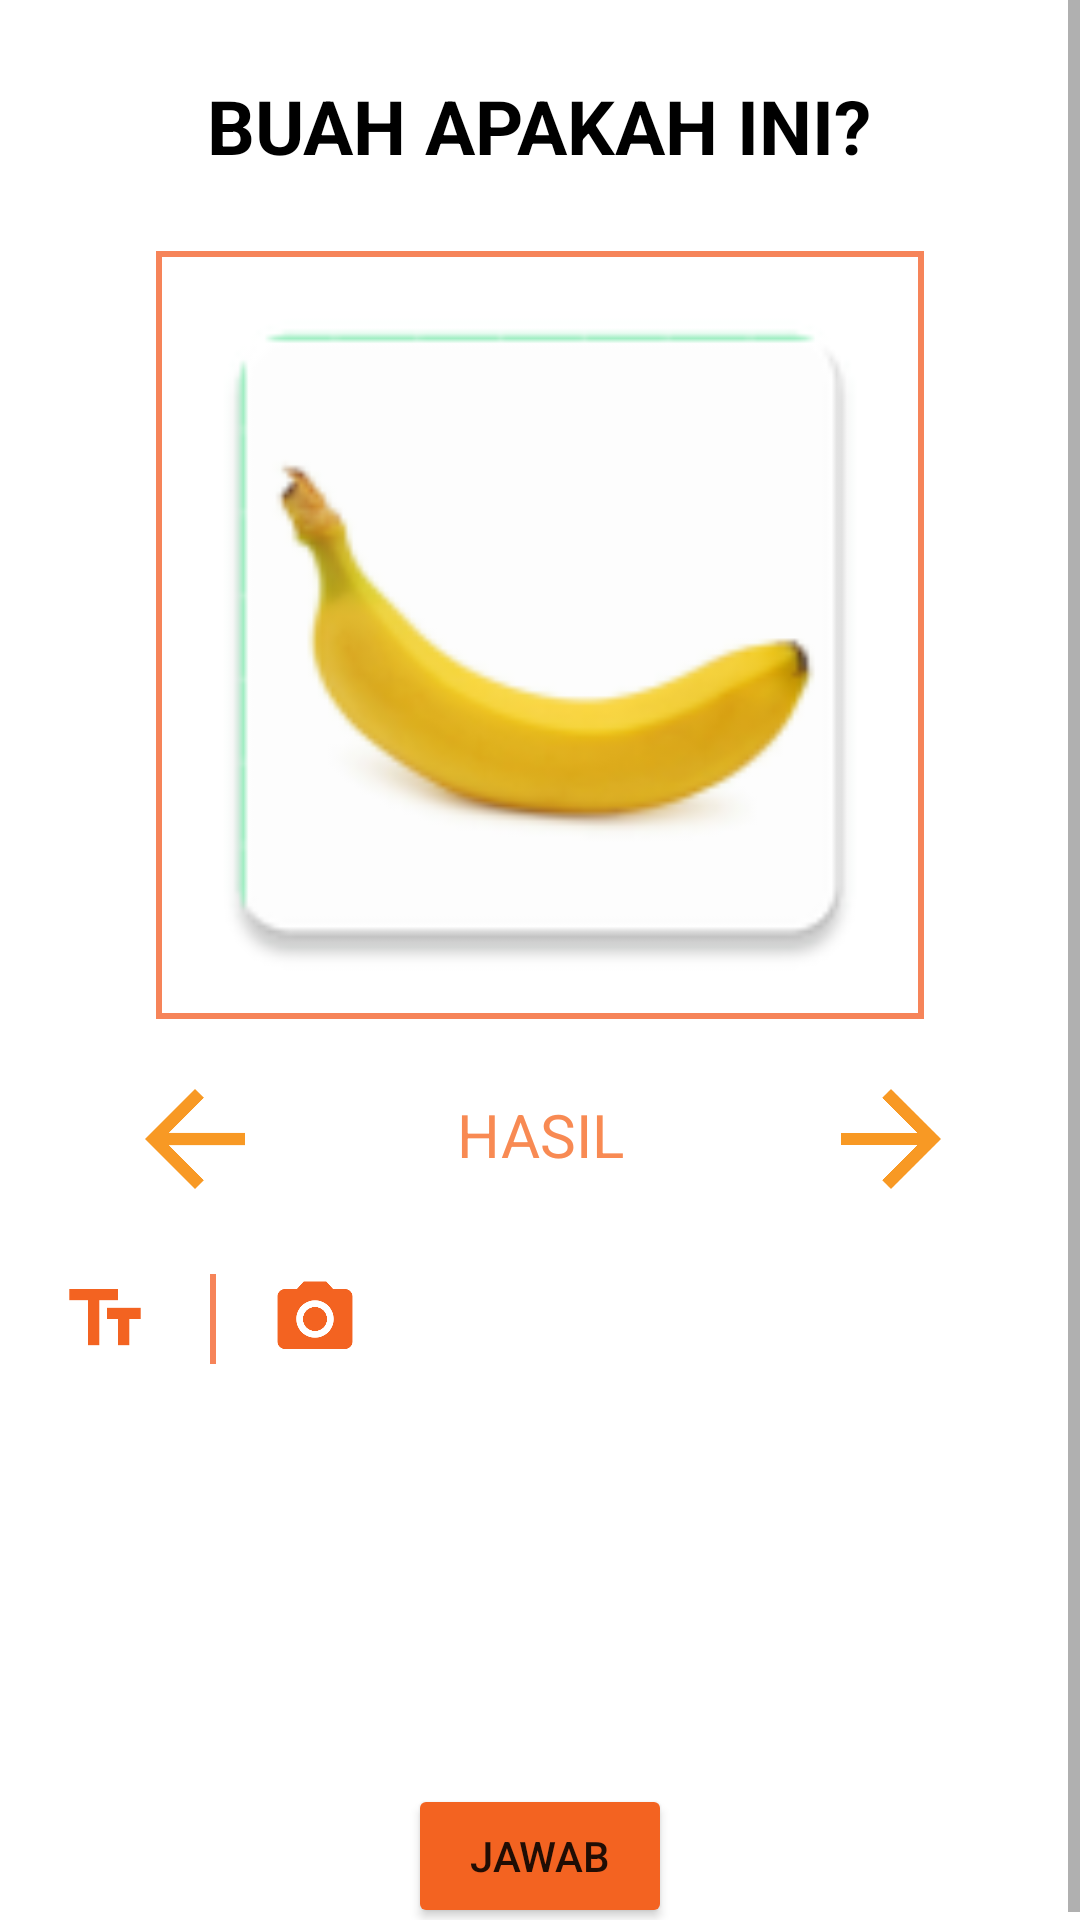

Reconstruct the res/layout file that produces this screen, plus the resources it refers to.
<!-- AndroidManifest.xml: application theme Theme.Fruits -->
<!-- res/layout/activity_game.xml -->
<?xml version="1.0" encoding="utf-8"?>
<ScrollView xmlns:android="http://schemas.android.com/apk/res/android"
    android:layout_width="match_parent"
    android:layout_height="match_parent"
    xmlns:app="http://schemas.android.com/apk/res-auto">

    <RelativeLayout
        android:layout_width="fill_parent"
        android:layout_height="fill_parent"
        >

        <TextView
            android:layout_width="wrap_content"
            android:layout_height="wrap_content"
            android:layout_centerHorizontal="true"
            android:layout_marginTop="25dp"
            android:layout_marginHorizontal="25dp"
            android:textSize="25dp"
            android:text="BUAH APAKAH INI?"
            android:id="@+id/tvTitle"
            android:textColor="#000000"
            android:textStyle="bold"
            />

        <ImageView
            android:layout_width="256dp"
            android:layout_height="256dp"
            android:id="@+id/ivImageSoal"
            android:layout_marginTop="25dp"
            android:layout_marginBottom="15dp"
            android:layout_centerHorizontal="true"
            android:layout_below="@id/tvTitle"
            android:background="@drawable/imageborder"
            android:padding="2dp"
            android:src="@mipmap/ic_banana"
            />

        <TextView
            android:id="@+id/tvHasilJawab"
            android:layout_width="150dp"
            android:layout_height="50dp"
            android:layout_below="@+id/ivImageSoal"
            android:layout_centerHorizontal="true"
            android:text="HASIL"
            android:paddingTop="10dp"
            android:textSize="20sp"
            android:textColor="@color/fruit1"
            android:textAlignment="center"/>

        <ImageView
            android:layout_width="50dp"
            android:layout_height="50dp"
            android:layout_below="@+id/ivImageSoal"
            android:layout_marginLeft="17dp"
            android:layout_marginTop="0dp"
            android:layout_toRightOf="@+id/tvHasilJawab"
            android:id="@+id/btnNextQuestion"
            android:src="@drawable/ic_baseline_arrow_forward_24" />

        <ImageView
            android:layout_width="50dp"
            android:layout_height="50dp"
            android:layout_below="@+id/ivImageSoal"
            android:layout_marginTop="0dp"
            android:layout_marginRight="15dp"
            android:layout_toLeftOf="@+id/tvHasilJawab"
            android:id="@+id/btnBeforeQuestion"
            android:src="@drawable/ic_baseline_arrow_back_24" />




















        <ImageView
            android:layout_width="30dp"
            android:layout_height="30dp"
            android:layout_below="@id/tvHasilJawab"
            android:src="@drawable/ic_baseline_text_fields_24"
            android:id="@+id/menuJawabText"
            android:layout_margin="20dp"
            />

        <View
            android:layout_width="2dp"
            android:layout_height="30dp"
            android:layout_below="@id/tvHasilJawab"
            android:layout_toRightOf="@+id/menuJawabText"
            android:background="@color/fruit6"
            android:layout_marginTop="20dp"
            android:id="@+id/borderPage1"/>

        <ImageView
            android:layout_width="30dp"
            android:layout_height="30dp"
            android:layout_below="@id/tvHasilJawab"
            android:layout_toRightOf="@id/menuJawabText"
            android:id="@+id/menuJawabImage"
            android:src="@drawable/ic_baseline_camera_alt_24_orange"
            android:layout_margin="20dp"
            />

        <FrameLayout
            android:id="@+id/answerFragment"
            android:layout_width="match_parent"
            android:layout_height="100dp"
            android:layout_below="@+id/menuJawabText"/>

        <Button
            android:layout_width="wrap_content"
            android:layout_height="wrap_content"
            android:layout_below="@+id/answerFragment"
            android:backgroundTint="@color/fruit5"
            android:layout_marginTop="20dp"
            android:layout_centerHorizontal="true"
            android:text="jawab"
            android:id="@+id/btnJawab"/>


    </RelativeLayout>

</ScrollView>
<!-- resources referenced by this layout -->
<resources>
  <color name="black">#FF000000</color>
  <color name="fruit1">#F88A53</color>
  <color name="fruit5">#f36321</color>
  <color name="fruit6">#f68459</color>
  <!-- drawable ic_baseline_arrow_back_24 (drawable) -->
  <vector android:autoMirrored="true" android:height="75dp"
      android:tint="#F89924" android:viewportHeight="24"
      android:viewportWidth="24" android:width="75dp" xmlns:android="http://schemas.android.com/apk/res/android">
      <path android:fillColor="@android:color/white" android:pathData="M20,11H7.83l5.59,-5.59L12,4l-8,8 8,8 1.41,-1.41L7.83,13H20v-2z"/>
  </vector>
  <!-- drawable ic_baseline_arrow_forward_24 (drawable) -->
  <vector android:autoMirrored="true" android:height="75dp"
      android:tint="#F89924" android:viewportHeight="24"
      android:viewportWidth="24" android:width="75dp" xmlns:android="http://schemas.android.com/apk/res/android">
      <path android:fillColor="@android:color/white" android:pathData="M12,4l-1.41,1.41L16.17,11H4v2h12.17l-5.58,5.59L12,20l8,-8z"/>
  </vector>
  <!-- drawable ic_baseline_camera_alt_24_orange (drawable) -->
  <vector android:height="24dp" android:tint="#F36321"
      android:viewportHeight="24" android:viewportWidth="24"
      android:width="24dp" xmlns:android="http://schemas.android.com/apk/res/android">
      <path android:fillColor="@android:color/white" android:pathData="M12,12m-3.2,0a3.2,3.2 0,1 1,6.4 0a3.2,3.2 0,1 1,-6.4 0"/>
      <path android:fillColor="@android:color/white" android:pathData="M9,2L7.17,4L4,4c-1.1,0 -2,0.9 -2,2v12c0,1.1 0.9,2 2,2h16c1.1,0 2,-0.9 2,-2L22,6c0,-1.1 -0.9,-2 -2,-2h-3.17L15,2L9,2zM12,17c-2.76,0 -5,-2.24 -5,-5s2.24,-5 5,-5 5,2.24 5,5 -2.24,5 -5,5z"/>
  </vector>
  <!-- drawable ic_baseline_text_fields_24 (drawable) -->
  <vector android:height="24dp" android:tint="#F36321"
      android:viewportHeight="24" android:viewportWidth="24"
      android:width="24dp" xmlns:android="http://schemas.android.com/apk/res/android">
      <path android:fillColor="@android:color/white" android:pathData="M2.5,4v3h5v12h3V7h5V4H2.5zM21.5,9h-9v3h3v7h3v-7h3V9z"/>
  </vector>
  <!-- drawable imageborder (drawable) -->
  <?xml version="1.0" encoding="UTF-8"?>
  <shape xmlns:android="http://schemas.android.com/apk/res/android">
      <solid android:color="@color/white" />
      <stroke android:width="2dp" android:color="@color/fruit6" />
  </shape>
  <!-- mipmap ic_banana: png bitmap (mipmap-hdpi, 3339 bytes) -->
  <style name="Theme.Fruits" parent="Theme.MaterialComponents.DayNight.DarkActionBar">
          
          <item name="colorPrimary">@color/fruit5</item>
          <item name="colorPrimaryVariant">@color/fruit5</item>
          <item name="colorOnPrimary">@color/white</item>
          
          <item name="colorSecondary">@color/fruit1</item>
          <item name="colorSecondaryVariant">@color/fruit2</item>
          <item name="colorOnSecondary">@color/black</item>
          
          <item name="android:statusBarColor" tools:targetApi="l">?attr/colorPrimaryVariant</item>
          
      </style>
  <color name="white">#FFFFFFFF</color>
  <color name="fruit2">#f89924</color>
</resources>
